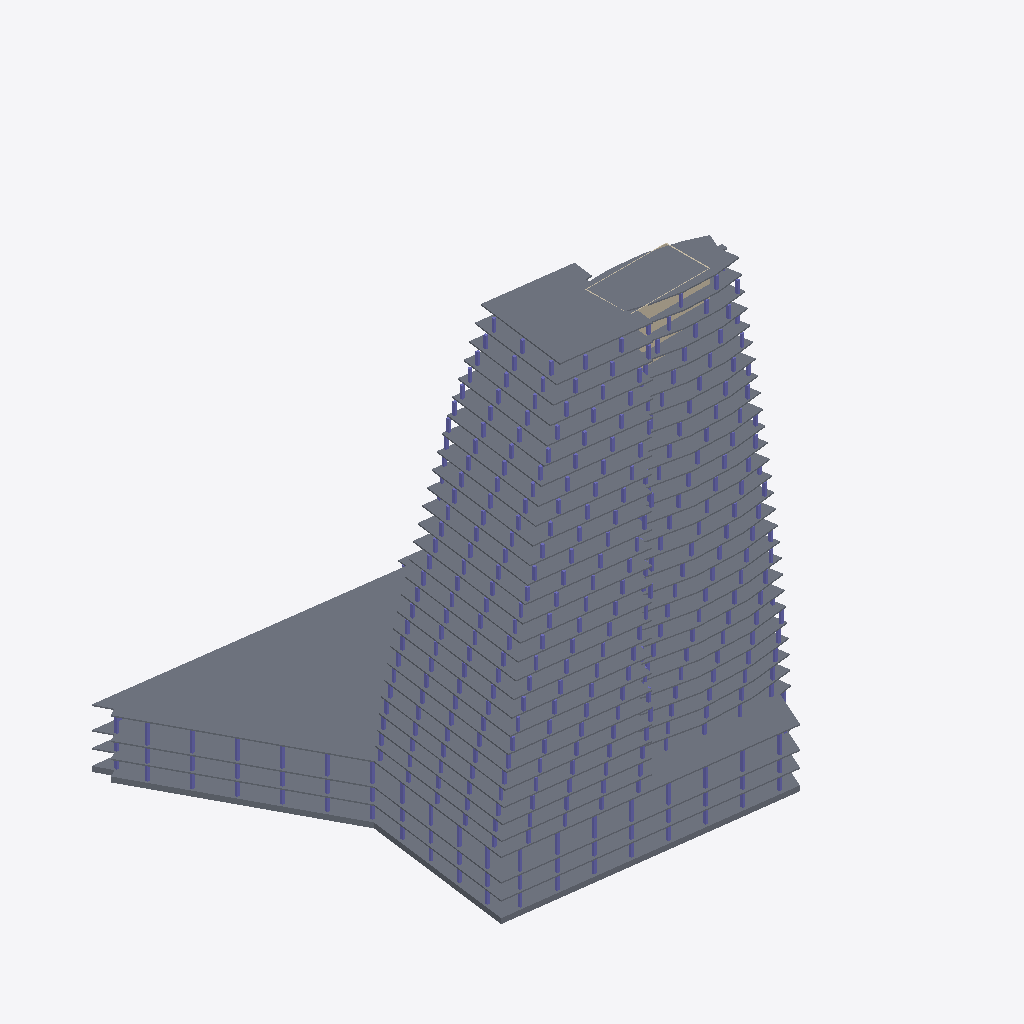
Isometric view of an IFC building model (IFC-SPF (STEP), schema IFC4, length unit metre), seen from the south-west, elements coloured by IFC class: 347 columns (violet), 30 slabs (grey), 1 wall (beige).
Extent 127.3 m × 100.5 m × 108.6 m (x, y, z). Storeys (30): B01 at -4.20 m; B02 at 0.00 m; Ground at 0.00 m; Level 01 at 6.00 m; Level 02 at 9.57 m; Level 03 at 13.14 m; Level 04 at 16.71 m; Level 05 at 20.28 m; Level 06 at 23.85 m; Level 07 at 27.42 m; Level 08 at 30.98 m; Level 09 at 34.55 m; Level 10 at 38.12 m; Level 11 at 41.69 m; Level 12 at 45.26 m; Level 13 at 48.83 m. Elements (769): 738 IfcColumn, 30 IfcSlab, 1 IfcWall.

HEADER;
FILE_DESCRIPTION(('ViewDefinition[DesignTransferView]'),'2;1');
FILE_NAME('BCN-IVO-ZZ-XX-M3-S-0002.ifc','2026-08-28T00:00:00',('Reference Models'),('IFC Viewer Online'),'IfcOpenShell 0.8.6-alpha260809','Bonsai 0.8.6-alpha260809-f05dd4a (Blender 4.5.12','IFC Viewer Online');
FILE_SCHEMA(('IFC4'));
ENDSEC;
DATA;
#1=IFCPROJECT('1DPBBMtxvILPs67GX4x_2B',$,'Hotel Vela','Structural model - raft, core, columns and floor plates','Reference model','Sail-form hotel at the entrance to Port Vell, Barcelona - Structure','REFERENCE',(#10,#22),#5);
#27=IFCSITE('2uGDWW5YvK4P0NNuoPnuNb',$,'Placa de la Rosa dels Vents','Georeferenced to ETRS89 / UTM 31N on the building''s own footprint',$,#50,$,'Seaward tip of the Barceloneta spit, at the entrance to Port Vell',.ELEMENT.,(41,22,7,348800),(2,11,25,18800),2.5,$,$);
#33=IFCBUILDING('0lf4s_mtbIARBZ3MKpwdv4',$,'Hotel Vela',$,$,#56,$,'Sail-form hotel, 27 storeys above ground, 98.80 m',.ELEMENT.,$,$,$);
#39=IFCBUILDINGSTOREY('2vBOz9qBTRJACi2VxTTorz',$,'B02',$,$,#62,$,'Basement 2 - parking and plant',.ELEMENT.,-8.4);
#65=IFCBUILDINGSTOREY('2wfqrpMpnVDgC7mkqUqiq2',$,'B01',$,$,#71,$,'Basement 1 - parking and plant',.ELEMENT.,-4.2);
#72=IFCBUILDINGSTOREY('1eVFRYuMDThAmoFlR$wjML',$,'Ground',$,$,#78,$,'Ground floor - lobby, arrival and beach frontage',.ELEMENT.,0.0);
#79=IFCBUILDINGSTOREY('23YrgXEPzLAQwIw3Nhiauw',$,'Level 01',$,$,#85,$,'Level 01 - podium roof, restaurant and pool terrace',.ELEMENT.,6.0);
#86=IFCBUILDINGSTOREY('1yg90sUVrNYR05maW3m9Ue',$,'Level 02',$,$,#92,$,'Level 02 - guest rooms',.ELEMENT.,9.57);
#93=IFCBUILDINGSTOREY('3BRfKwPEbTtuR0y7jT6eed',$,'Level 03',$,$,#99,$,'Level 03 - guest rooms',.ELEMENT.,13.14);
#100=IFCBUILDINGSTOREY('0rfIcwzjfHeAcQnYT6HmBt',$,'Level 04',$,$,#106,$,'Level 04 - guest rooms',.ELEMENT.,16.71);
#107=IFCBUILDINGSTOREY('24ghLzQ_nS0wpkCvPSrpoJ',$,'Level 05',$,$,#113,$,'Level 05 - guest rooms',.ELEMENT.,20.28);
#114=IFCBUILDINGSTOREY('3OLiX$BYrTRQYkfTgmkjbq',$,'Level 06',$,$,#120,$,'Level 06 - guest rooms',.ELEMENT.,23.85);
#121=IFCBUILDINGSTOREY('1NZK6uwabTiwZzUv4mkhRH',$,'Level 07',$,$,#127,$,'Level 07 - guest rooms',.ELEMENT.,27.42);
#128=IFCBUILDINGSTOREY('2tI7WQOwXSzgF$KoyO38Uf',$,'Level 08',$,$,#134,$,'Level 08 - guest rooms',.ELEMENT.,30.98);
#135=IFCBUILDINGSTOREY('0uxFN0IwnO6uakbdeKTwWr',$,'Level 09',$,$,#141,$,'Level 09 - guest rooms',.ELEMENT.,34.55);
#142=IFCBUILDINGSTOREY('075J8eEArPhw14TCGlYocC',$,'Level 10',$,$,#148,$,'Level 10 - guest rooms',.ELEMENT.,38.12);
#149=IFCBUILDINGSTOREY('13KouFk7PSnB82ofstjjgP',$,'Level 11',$,$,#155,$,'Level 11 - guest rooms',.ELEMENT.,41.69);
#156=IFCBUILDINGSTOREY('1p_BEd1i9Rwe2eUMqnc2Ye',$,'Level 12',$,$,#162,$,'Level 12 - guest rooms',.ELEMENT.,45.26);
#163=IFCBUILDINGSTOREY('3_5Gh4QtPRKRNE8IJruwoy',$,'Level 13',$,$,#169,$,'Level 13 - guest rooms',.ELEMENT.,48.83);
#170=IFCBUILDINGSTOREY('1jOgKB0frJA8Y8p2DAB6sJ',$,'Level 14',$,$,#176,$,'Level 14 - guest rooms',.ELEMENT.,52.4);
#177=IFCBUILDINGSTOREY('3aBF1Dn9PO$fwe3bwTj7Nn',$,'Level 15',$,$,#183,$,'Level 15 - guest rooms',.ELEMENT.,55.97);
#184=IFCBUILDINGSTOREY('1FBQc9a7zJavF_WD9lCUdk',$,'Level 16',$,$,#190,$,'Level 16 - guest rooms',.ELEMENT.,59.54);
#191=IFCBUILDINGSTOREY('1333EL4zfSpQ6RplU8ias0',$,'Level 17',$,$,#197,$,'Level 17 - guest rooms',.ELEMENT.,63.11);
#198=IFCBUILDINGSTOREY('0rqtvMONTQBe6GAY5GkFso',$,'Level 18',$,$,#204,$,'Level 18 - guest rooms',.ELEMENT.,66.68);
#205=IFCBUILDINGSTOREY('3zFezKCl1NNeLNQcK2iKu7',$,'Level 19',$,$,#211,$,'Level 19 - guest rooms',.ELEMENT.,70.25);
#212=IFCBUILDINGSTOREY('15bZ8tL$HI6QHDJr8umlT$',$,'Level 20',$,$,#218,$,'Level 20 - guest rooms',.ELEMENT.,73.81);
#219=IFCBUILDINGSTOREY('15eN1s$BvNCA99$FB2cZaw',$,'Level 21',$,$,#225,$,'Level 21 - guest rooms',.ELEMENT.,77.38);
#226=IFCBUILDINGSTOREY('2uO9Q23ojJrQTU4YqLVMe1',$,'Level 22',$,$,#232,$,'Level 22 - guest rooms',.ELEMENT.,80.95);
#233=IFCBUILDINGSTOREY('1eAhwgLOfGuBlJPasbFYJJ',$,'Level 23',$,$,#239,$,'Level 23 - guest rooms',.ELEMENT.,84.52);
#240=IFCBUILDINGSTOREY('25BG1xxnPNoASjTXAXd9UV',$,'Level 24',$,$,#246,$,'Level 24 - guest rooms',.ELEMENT.,88.09);
#247=IFCBUILDINGSTOREY('1UjsP1PT1V2OFXj4qoB8qQ',$,'Level 25',$,$,#253,$,'Level 25 - guest rooms',.ELEMENT.,91.66);
#254=IFCBUILDINGSTOREY('3C1tJo_UHTVeIxvANF$GfE',$,'Level 26',$,$,#260,$,'Level 26 - guest rooms',.ELEMENT.,95.23);
#261=IFCBUILDINGSTOREY('0cpIcK4S5TM926VMMhKgQI',$,'Roof',$,$,#267,$,'Roof - plant, tanks and terrace',.ELEMENT.,98.8);
#362=IFCSLAB('1DL4bCbUzOZwuC89mZevw3',$,'Level 01 Slab','Floor plate, 127.3 x 100.6 m',$,#370,#381,$,$);
#338=IFCSLAB('0oWMhl7eDVb8gaaI1I37C6',$,'Ground Slab','Floor plate, 127.3 x 100.6 m',$,#346,#357,$,$);
#288=IFCSLAB('0ZNwjMOJrQYAqMcn12FwLH',$,'Raft Foundation','Raft under the whole plot, on reclaimed harbour ground',$,#297,#308,$,$);
#986=IFCSLAB('0I5pfjgbTHqPTpnF_mwy_b',$,'Roof Slab','Floor plate, 50.5 x 27.5 m',$,#994,#1005,$,$);
#313=IFCSLAB('3ASgxH95TMPvSry04wZPYj',$,'B01 Slab','Floor plate, 127.3 x 100.6 m',$,#322,#333,$,$);
#458=IFCSLAB('0toNsG6enL6Qjkzk8KBkCw',$,'Level 05 Slab','Floor plate, 79.4 x 43.2 m',$,#466,#477,$,$);
#482=IFCSLAB('3peTrysXvKpAYRpwvKuTOY',$,'Level 06 Slab','Floor plate, 78.6 x 42.8 m',$,#490,#501,$,$);
#434=IFCSLAB('0hbzfjMCvHLRAnRl3tYMoX',$,'Level 04 Slab','Floor plate, 80.1 x 43.6 m',$,#442,#453,$,$);
#506=IFCSLAB('2CoQj0SyjNQRttmL3wirx$',$,'Level 07 Slab','Floor plate, 77.8 x 42.3 m',$,#514,#525,$,$);
#530=IFCSLAB('2AGM5SsFjNd81YRgG4mlve',$,'Level 08 Slab','Floor plate, 76.8 x 41.8 m',$,#538,#549,$,$);
#554=IFCSLAB('1tpbS5TZjOXP8bCONQt7Co',$,'Level 09 Slab','Floor plate, 75.9 x 41.3 m',$,#562,#573,$,$);
#410=IFCSLAB('0N7rdmBq5M6OStVVKC5HzY',$,'Level 03 Slab','Floor plate, 80.7 x 44.0 m',$,#418,#429,$,$);
#578=IFCSLAB('04tPjpqJbMpAL8maZ7wS0q',$,'Level 10 Slab','Floor plate, 74.8 x 40.7 m',$,#586,#597,$,$);
#602=IFCSLAB('12OxbiHZDInRcu7LzuAj8j',$,'Level 11 Slab','Floor plate, 73.7 x 40.1 m',$,#610,#621,$,$);
#386=IFCSLAB('1ByXktpzrKsgavEeWLdxSY',$,'Level 02 Slab','Floor plate, 81.2 x 44.2 m',$,#394,#405,$,$);
#626=IFCSLAB('1x7b9FFiXIcQcbq6DW6iwl',$,'Level 12 Slab','Floor plate, 72.6 x 39.5 m',$,#634,#645,$,$);
#650=IFCSLAB('2evBTPqqjIZQkxjegX$rTG',$,'Level 13 Slab','Floor plate, 71.4 x 38.9 m',$,#658,#669,$,$);
#674=IFCSLAB('0vxmyIt7jL5OE7EMm8wN2y',$,'Level 14 Slab','Floor plate, 70.1 x 38.2 m',$,#682,#693,$,$);
#698=IFCSLAB('2bi5gL$Y5SSfPwsXP0izee',$,'Level 15 Slab','Floor plate, 68.8 x 37.5 m',$,#706,#717,$,$);
#722=IFCSLAB('2luzoTr2vQ0w2gBN0GHNxj',$,'Level 16 Slab','Floor plate, 67.5 x 36.8 m',$,#730,#741,$,$);
#746=IFCSLAB('3PEbUJHBzIAA7nD6zBo3WT',$,'Level 17 Slab','Floor plate, 66.1 x 36.0 m',$,#754,#765,$,$);
#770=IFCSLAB('0UqCNMrA5PHx2mHohk3z0A',$,'Level 18 Slab','Floor plate, 64.7 x 35.3 m',$,#778,#789,$,$);
#794=IFCSLAB('0wxDGiNy5ViwvTPM4$2oAG',$,'Level 19 Slab','Floor plate, 63.3 x 34.5 m',$,#802,#813,$,$);
#818=IFCSLAB('1pefdQfb1Q2w4AQoENJfXK',$,'Level 20 Slab','Floor plate, 61.8 x 33.7 m',$,#826,#837,$,$);
#842=IFCSLAB('3BGXKsCv5GkPe0FEwLwq$O',$,'Level 21 Slab','Floor plate, 60.3 x 32.8 m',$,#850,#861,$,$);
#866=IFCSLAB('3q9qdsLTLTcxLI84za9ViM',$,'Level 22 Slab','Floor plate, 58.8 x 32.0 m',$,#874,#885,$,$);
#890=IFCSLAB('0jTkZo3lfKafupXqmPCXfT',$,'Level 23 Slab','Floor plate, 57.2 x 31.1 m',$,#898,#909,$,$);
#914=IFCSLAB('1$1nWtJ0LJCRELsIzmpH7H',$,'Level 24 Slab','Floor plate, 55.5 x 30.2 m',$,#922,#933,$,$);
#938=IFCSLAB('3VabYGTfbSkhayQQ5DtfrY',$,'Level 25 Slab','Floor plate, 53.9 x 29.4 m',$,#946,#957,$,$);
#962=IFCSLAB('1$Ek3hxAzTtxe84Iub9766',$,'Level 26 Slab','Floor plate, 52.2 x 28.4 m',$,#970,#981,$,$);
#1010=IFCWALL('3ljvPLw41IoOsHy1rezEkV',$,'Service Core','Lift and stair core, foundation to roof',$,#1018,#1029,$,$);
#3049=IFCCOLUMN('0DM60egf9LGvnYwxaoKzNP',$,'Column Ground 17','Perimeter column',$,#3056,#3067,$,$);
#3068=IFCCOLUMN('0cvdGlXpnO2vV84cyq3OOx',$,'Column Ground 18','Perimeter column',$,#3075,#3086,$,$);
#3087=IFCCOLUMN('2QWRz73g1KQfoDgXwJtn$L',$,'Column Ground 19','Perimeter column',$,#3094,#3105,$,$);
#3106=IFCCOLUMN('0wQgS2yk1GAOvKMRMcufB5',$,'Column Ground 20','Perimeter column',$,#3113,#3124,$,$);
#3125=IFCCOLUMN('3mNXgKIJ5OH8F_6tQWPVik',$,'Column Ground 21','Perimeter column',$,#3132,#3143,$,$);
#3144=IFCCOLUMN('21Jt1LMX5M1AuIAn4OCZFM',$,'Column Ground 22','Perimeter column',$,#3151,#3162,$,$);
#3277=IFCCOLUMN('3K$cV$XYrOoBOUjq0SdNvm',$,'Column Ground 29','Perimeter column',$,#3284,#3295,$,$);
#3258=IFCCOLUMN('366Omxa8jI0QCAVTmh3Nr_',$,'Column Ground 28','Perimeter column',$,#3265,#3276,$,$);
#3296=IFCCOLUMN('2_YmXczizODQra1PetEYXD',$,'Column Ground 30','Perimeter column',$,#3303,#3314,$,$);
#3315=IFCCOLUMN('0srOO$ZPjR$xXmrYV6oupK',$,'Column Ground 31','Perimeter column',$,#3322,#3333,$,$);
#3334=IFCCOLUMN('0b0UYz8DrU4RZvsMq2UQbW',$,'Column Ground 32','Perimeter column',$,#3341,#3352,$,$);
#3220=IFCCOLUMN('21EPEcG9jPjwqVpM7oF8Od',$,'Column Ground 26','Perimeter column',$,#3227,#3238,$,$);
#3353=IFCCOLUMN('26H07cs2nLTh3XsKmYPkHU',$,'Column Ground 33','Perimeter column',$,#3360,#3371,$,$);
#3372=IFCCOLUMN('21kww_IDrS3xUekPbb2gFV',$,'Column Ground 34','Perimeter column',$,#3379,#3390,$,$);
#3201=IFCCOLUMN('3cyNIeAPjRiRFJPB53Cryb',$,'Column Ground 25','Perimeter column',$,#3208,#3219,$,$);
#3163=IFCCOLUMN('2tBd6tQnvUWxC3e2jjLaI_',$,'Column Ground 23','Perimeter column',$,#3170,#3181,$,$);
#3239=IFCCOLUMN('3N2aadNjnVTPRoOb2IqRJD',$,'Column Ground 27','Perimeter column',$,#3246,#3257,$,$);
#3182=IFCCOLUMN('3G5t8rp6HICBSZ2pEjCZx6',$,'Column Ground 24','Perimeter column',$,#3189,#3200,$,$);
#3030=IFCCOLUMN('0YNkRUBxjL7BoCh70t9D3L',$,'Column Ground 16','Perimeter column',$,#3037,#3048,$,$);
#12264=IFCCOLUMN('3wnOelzzrHeQaILFH89khq',$,'Column Level 19 08','Perimeter column',$,#12271,#12282,$,$);
#12606=IFCCOLUMN('2WnWqtCVjN0P$NkdlSkWfu',$,'Column Level 20 05','Perimeter column',$,#12613,#12624,$,$);
#13005=IFCCOLUMN('2927SdqZTKWhGKwgFSnl2o',$,'Column Level 21 05','Perimeter column',$,#13012,#13023,$,$);
#13404=IFCCOLUMN('0il_8FLrfMqeHz9xaVqLp3',$,'Column Level 22 06','Perimeter column',$,#13411,#13422,$,$);
#13423=IFCCOLUMN('1NoxxRamvTQR7oTa_grq_a',$,'Column Level 22 07','Perimeter column',$,#13430,#13441,$,$);
#14164=IFCCOLUMN('21P885ohbU28vhwNoj5TNp',$,'Column Level 24 07','Perimeter column',$,#14171,#14182,$,$);
#14468=IFCCOLUMN('12fOuFiTvV8w5_EUCL2eyM',$,'Column Level 25 05','Perimeter column',$,#14475,#14486,$,$);
#14506=IFCCOLUMN('045bROJG9KpxUR1aZ7nWmd',$,'Column Level 25 07','Perimeter column',$,#14513,#14524,$,$);
#14829=IFCCOLUMN('2jdJK48BDN3R4E$WQ4yIxW',$,'Column Level 26 06','Perimeter column',$,#14836,#14847,$,$);
#14848=IFCCOLUMN('2yUxG4_tbSdhQMVEJLutzY',$,'Column Level 26 07','Perimeter column',$,#14855,#14866,$,$);
#9680=IFCCOLUMN('31RCwXw21U5eM2IZxK_pOg',$,'Column Level 13 09','Perimeter column',$,#9687,#9698,$,$);
#10573=IFCCOLUMN('1e2qqMejXUehlwdaFn6uWY',$,'Column Level 15 09','Perimeter column',$,#10580,#10591,$,$);
#10554=IFCCOLUMN('3Iqp9SqGXI$OgPL1WJpDaW',$,'Column Level 15 08','Perimeter column',$,#10561,#10572,$,$);
#10991=IFCCOLUMN('3MV7N$4JHUt83Tf3BTrhEQ',$,'Column Level 16 08','Perimeter column',$,#10998,#11009,$,$);
#11010=IFCCOLUMN('3gUk_YLJzPSOoTvFISUnAD',$,'Column Level 16 09','Perimeter column',$,#11017,#11028,$,$);
#11447=IFCCOLUMN('36fkOnaqTUtQh3o3oduvZh',$,'Column Level 17 09','Perimeter column',$,#11454,#11465,$,$);
#11789=IFCCOLUMN('1UhzGpRWfMrfMTFNhbPS9M',$,'Column Level 18 05','Perimeter column',$,#11796,#11807,$,$);
#11827=IFCCOLUMN('2XvI7q10rIJhmXicEzogpa',$,'Column Level 18 07','Perimeter column',$,#11834,#11845,$,$);
#11865=IFCCOLUMN('3fTXOdPb5St87Tdt2$_ca0',$,'Column Level 18 09','Perimeter column',$,#11872,#11883,$,$);
#11846=IFCCOLUMN('0mytBrS0nOqAClj9pIale7',$,'Column Level 18 08','Perimeter column',$,#11853,#11864,$,$);
#12207=IFCCOLUMN('3o58krOzzQ8BA6uIzhobHi',$,'Column Level 19 05','Perimeter column',$,#12214,#12225,$,$);
#12245=IFCCOLUMN('1wEKFlXX5MZRpWUZv2CBhq',$,'Column Level 19 07','Perimeter column',$,#12252,#12263,$,$);
#12625=IFCCOLUMN('119fSy3CHUnu8dsd77ZFMm',$,'Column Level 20 06','Perimeter column',$,#12632,#12643,$,$);
#12663=IFCCOLUMN('1f3s_$DIbGqQRpVh$w$SRS',$,'Column Level 20 08','Perimeter column',$,#12670,#12681,$,$);
#12986=IFCCOLUMN('38UyAO2Z9J6RYA_U6$BI5L',$,'Column Level 21 04','Perimeter column',$,#12993,#13004,$,$);
#13024=IFCCOLUMN('2HFbgoFmXUEv3K6ODsyw3v',$,'Column Level 21 06','Perimeter column',$,#13031,#13042,$,$);
#13062=IFCCOLUMN('0Vnq5lU4jHPAqtOyuQUld9',$,'Column Level 21 08','Perimeter column',$,#13069,#13080,$,$);
#13043=IFCCOLUMN('1lA1w_4WfOTfds1rFKJvCe',$,'Column Level 21 07','Perimeter column',$,#13050,#13061,$,$);
#13366=IFCCOLUMN('0nQWocijTP0e99GeBrGwF6',$,'Column Level 22 04','Perimeter column',$,#13373,#13384,$,$);
#13385=IFCCOLUMN('079hE7BUDVMOrN_GN3KPww',$,'Column Level 22 05','Perimeter column',$,#13392,#13403,$,$);
#13442=IFCCOLUMN('2JzwmlRzzOxBlQh7LFmM0Y',$,'Column Level 22 08','Perimeter column',$,#13449,#13460,$,$);
#13765=IFCCOLUMN('3HHIqrM3DLYA7MdnQEveif',$,'Column Level 23 05','Perimeter column',$,#13772,#13783,$,$);
#13784=IFCCOLUMN('1jBWJonf9JvvHhB07Q91kI',$,'Column Level 23 06','Perimeter column',$,#13791,#13802,$,$);
#13803=IFCCOLUMN('0qhIulhsbQDeVKIJtFdy4S',$,'Column Level 23 07','Perimeter column',$,#13810,#13821,$,$);
#13822=IFCCOLUMN('3ZmGyNlufNHP_sm8cAVZk4',$,'Column Level 23 08','Perimeter column',$,#13829,#13840,$,$);
#14126=IFCCOLUMN('0y7$P5S0jHSg$sl7GifRAD',$,'Column Level 24 05','Perimeter column',$,#14133,#14144,$,$);
#14107=IFCCOLUMN('3fMKy1BOHJ2fyLjs3el$G_',$,'Column Level 24 04','Perimeter column',$,#14114,#14125,$,$);
#14525=IFCCOLUMN('3g$4Db$L1N5OXl1HxN45ra',$,'Column Level 25 08','Perimeter column',$,#14532,#14543,$,$);
#14810=IFCCOLUMN('3RdpLLIwTL3AWVA_c7bGNj',$,'Column Level 26 05','Perimeter column',$,#14817,#14828,$,$);
#1339=IFCCOLUMN('13_U1LrAnTchZDxUuDex3Q',$,'Column B02 17','Perimeter column',$,#1346,#1357,$,$);
#2194=IFCCOLUMN('1X$l55GevKtvrwzaA_hWIZ',$,'Column B01 17','Perimeter column',$,#2201,#2212,$,$);
#7799=IFCCOLUMN('3Xrgw7m99P1QIkd3hq$oLU',$,'Column Level 09 09','Perimeter column',$,#7806,#7817,$,$);
#9224=IFCCOLUMN('1EXjwpKgPJvfH$_znCBsJT',$,'Column Level 12 09','Perimeter column',$,#9231,#9242,$,$);
#9243=IFCCOLUMN('37IC0oPMzH5BbcZT71_5wI',$,'Column Level 12 10','Perimeter column',$,#9250,#9261,$,$);
#10136=IFCCOLUMN('0DP2gHxi1Vkh4M4Hxn6mgx',$,'Column Level 14 09','Perimeter column',$,#10143,#10154,$,$);
#11390=IFCCOLUMN('2xNmmLQl9KrBA5TQINxwhG',$,'Column Level 17 06','Perimeter column',$,#11397,#11408,$,$);
#11371=IFCCOLUMN('3KI5QCyhPIlOLBKt10gW9l',$,'Column Level 17 05','Perimeter column',$,#11378,#11389,$,$);
#11428=IFCCOLUMN('1BczgEfI5QTAI36rbnVvHN',$,'Column Level 17 08','Perimeter column',$,#11435,#11446,$,$);
#12226=IFCCOLUMN('2V8UCv$PLKZxWo$EKmjW$_',$,'Column Level 19 06','Perimeter column',$,#12233,#12244,$,$);
#12682=IFCCOLUMN('0g_ViphifUTutM2Mzmwev2',$,'Column Level 20 09','Perimeter column',$,#12689,#12700,$,$);
#13081=IFCCOLUMN('34k1wi8HfQHAji5IJ3WUD2',$,'Column Level 21 09','Perimeter column',$,#13088,#13099,$,$);
#14449=IFCCOLUMN('161ifVOlvI4x22LZLX2YSC',$,'Column Level 25 04','Perimeter column',$,#14456,#14467,$,$);
#14867=IFCCOLUMN('3zIGJ1muDQpOF2Bsdw7QgR',$,'Column Level 26 08','Perimeter column',$,#14874,#14885,$,$);
#1358=IFCCOLUMN('1amfYDlkHUv9$wCLKdkjsM',$,'Column B02 18','Perimeter column',$,#1365,#1376,$,$);
#8274=IFCCOLUMN('088du6qeHR6AalXRuCjwdN',$,'Column Level 10 09','Perimeter column',$,#8281,#8292,$,$);
#8768=IFCCOLUMN('3d0fSbh4HOYQb1MA7jHUdP',$,'Column Level 11 10','Perimeter column',$,#8775,#8786,$,$);
#10497=IFCCOLUMN('1jwyoCmavUeAsNbNArUqWP',$,'Column Level 15 05','Perimeter column',$,#10504,#10515,$,$);
#10535=IFCCOLUMN('3vE4gzeyLHcfZqewuVDyIF',$,'Column Level 15 07','Perimeter column',$,#10542,#10553,$,$);
#10953=IFCCOLUMN('2O_A2eDj1RTvE9XMYhty7F',$,'Column Level 16 06','Perimeter column',$,#10960,#10971,$,$);
#11808=IFCCOLUMN('3hzQfvConU5BLWcOm0dgY0',$,'Column Level 18 06','Perimeter column',$,#11815,#11826,$,$);
#11884=IFCCOLUMN('3gxr3UpxvNuPaznW4AsH5n',$,'Column Level 18 10','Perimeter column',$,#11891,#11902,$,$);
#12587=IFCCOLUMN('0TBWY9q6HGDR8$1ZZsUgFF',$,'Column Level 20 04','Perimeter column',$,#12594,#12605,$,$);
#14202=IFCCOLUMN('3QPafKU7fLjvn5Smcwgkeq',$,'Column Level 24 09','Perimeter column',$,#14209,#14220,$,$);
#14620=IFCCOLUMN('1Yuhy4z1jRbPmPXPh132JD',$,'Column Level 25 13','Perimeter column',$,#14627,#14638,$,$);
#2213=IFCCOLUMN('11FtUuSl5Tdh816tNboPmW',$,'Column B01 18','Perimeter column',$,#2220,#2231,$,$);
#2232=IFCCOLUMN('3g900teIjLIBiujDfSP_6g',$,'Column B01 19','Perimeter column',$,#2239,#2250,$,$);
#6811=IFCCOLUMN('35GUFNlknLzxte0Vl2clih',$,'Column Level 07 09','Perimeter column',$,#6818,#6829,$,$);
#7324=IFCCOLUMN('2BLl_O_TnGowdEsNnWP0zL',$,'Column Level 08 10','Perimeter column',$,#7331,#7342,$,$);
#7818=IFCCOLUMN('0HqugNvx9Tsgg8FNVNIe_H',$,'Column Level 09 10','Perimeter column',$,#7825,#7836,$,$);
#9148=IFCCOLUMN('04nFuYWa9MBvhWJnt_eI05',$,'Column Level 12 05','Perimeter column',$,#9155,#9166,$,$);
#9604=IFCCOLUMN('3Snh8fw5bLNw1dMRPxWaza',$,'Column Level 13 05','Perimeter column',$,#9611,#9622,$,$);
#9623=IFCCOLUMN('0uD7FGH1nIFPOmK7Ruh4WQ',$,'Column Level 13 06','Perimeter column',$,#9630,#9641,$,$);
#9642=IFCCOLUMN('2yPZkwwd9MV9eYJSCZ126q',$,'Column Level 13 07','Perimeter column',$,#9649,#9660,$,$);
#10060=IFCCOLUMN('1K5PtJit5NOwcPemt5UMS5',$,'Column Level 14 05','Perimeter column',$,#10067,#10078,$,$);
#10516=IFCCOLUMN('0EVGgXH6HVJfUzyll2JIgd',$,'Column Level 15 06','Perimeter column',$,#10523,#10534,$,$);
#10592=IFCCOLUMN('07Pl$b8WLHrvJRmDKGoJan',$,'Column Level 15 10','Perimeter column',$,#10599,#10610,$,$);
#10972=IFCCOLUMN('0xiOdHYQPLN90hja6qee1Q',$,'Column Level 16 07','Perimeter column',$,#10979,#10990,$,$);
#12283=IFCCOLUMN('2WM3FwmEDQaRemOQFxplwl',$,'Column Level 19 09','Perimeter column',$,#12290,#12301,$,$);
#12701=IFCCOLUMN('2fFRDZd6DUqu4ojWSiT7Sq',$,'Column Level 20 10','Perimeter column',$,#12708,#12719,$,$);
#13461=IFCCOLUMN('1p0PbmWRLIDeqhxRAUqB9K',$,'Column Level 22 09','Perimeter column',$,#13468,#13479,$,$);
#13841=IFCCOLUMN('2WbCgcAbXRqfWa2n2ggWbj',$,'Column Level 23 09','Perimeter column',$,#13848,#13859,$,$);
#14544=IFCCOLUMN('2yYaBY4V1GdBewtq4yYeaO',$,'Column Level 25 09','Perimeter column',$,#14551,#14562,$,$);
#14601=IFCCOLUMN('00eN9RjtDJqf26vK9QtJ25',$,'Column Level 25 12','Perimeter column',$,#14608,#14619,$,$);
ENDSEC;
